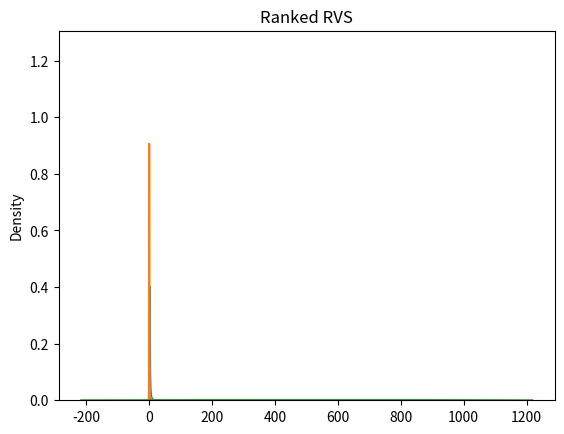

The matplotlib source for this figure:
#%%
import numpy as np
import scipy.stats as stats
import seaborn as sns
import matplotlib.pyplot as plt
#%%
dist = stats.lognorm(1,0)
rvs = dist.rvs(1000)
sns.distplot(rvs)
plt.title("RVS of Skewed Distribution")
plt.show()

#%%
m = rvs.mean()
sd = rvs.std()

standard_rvs = (rvs - m)/sd
sns.distplot(standard_rvs)
plt.title("Standardized RVS")
plt.show()

#%%

# Ranked RVS are now uniformly distributed
ranked_rvs = stats.rankdata(rvs)
sns.distplot(ranked_rvs)
plt.title("Ranked RVS")
plt.show()